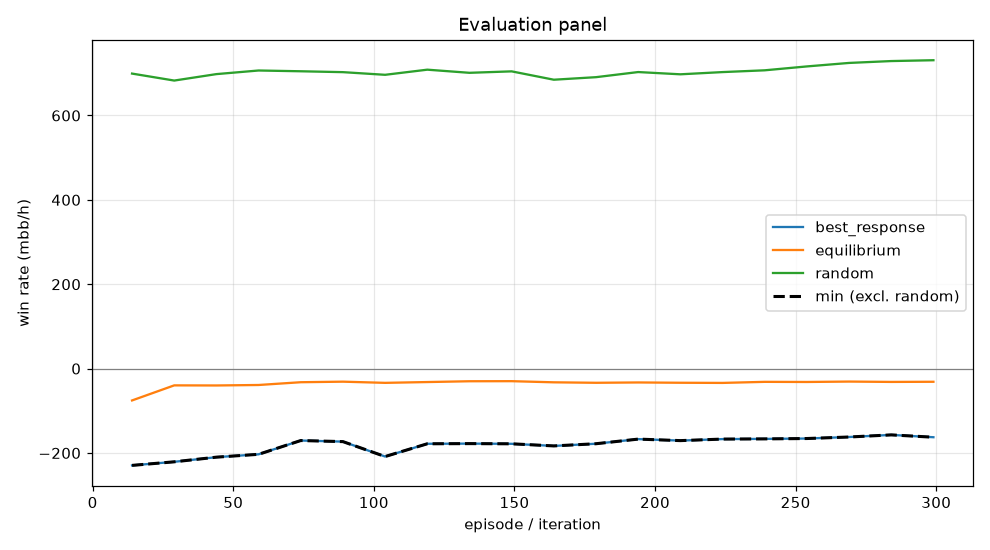

The table this chart was drawn from, first rows:
episode, min, mean, best_response_mean, best_response_se, equilibrium_mean, equilibrium_se, random_mean, random_se, act_call, act_raise, act_fold, act_check
14, -229.4, -75.48, -229.4, 0.0, -75.48, 0.0, 699.3, 0.0, 0.2756, 0.3517, 0.1716, 0.201
29, -220.9, -39.73, -220.9, 0.0, -39.73, 0.0, 682.8, 0.0, 0.3299, 0.3043, 0.1624, 0.2034
44, -209.9, -39.97, -209.9, 0.0, -39.97, 0.0, 698.1, 0.0, 0.3592, 0.2815, 0.1527, 0.2067
59, -203.2, -38.84, -203.2, 0.0, -38.84, 0.0, 706.7, 0.0, 0.3468, 0.3046, 0.1548, 0.1937
74, -170.5, -32.27, -170.5, 0.0, -32.27, 0.0, 704.8, 0.0, 0.3385, 0.3011, 0.155, 0.2054
89, -173.1, -30.96, -173.1, 0.0, -30.96, 0.0, 702.7, 0.0, 0.3364, 0.3082, 0.1544, 0.2011
104, -208.4, -33.77, -208.4, 0.0, -33.77, 0.0, 696.5, 0.0, 0.3346, 0.3098, 0.1561, 0.1995
119, -178.2, -31.87, -178.2, 0.0, -31.87, 0.0, 708.6, 0.0, 0.3423, 0.3049, 0.152, 0.2008
134, -177.8, -29.97, -177.8, 0.0, -29.97, 0.0, 701.2, 0.0, 0.3362, 0.3087, 0.155, 0.2002
149, -178.3, -29.79, -178.3, 0.0, -29.79, 0.0, 704.6, 0.0, 0.3354, 0.3101, 0.1525, 0.202
164, -183.3, -32.5, -183.3, 0.0, -32.5, 0.0, 684.8, 0.0, 0.3342, 0.3116, 0.1568, 0.1974
179, -178.1, -33.61, -178.1, 0.0, -33.61, 0.0, 690.8, 0.0, 0.3396, 0.3165, 0.1505, 0.1933
194, -167.1, -32.83, -167.1, 0.0, -32.83, 0.0, 703, 0.0, 0.3395, 0.319, 0.1458, 0.1957
209, -170.7, -33.53, -170.7, 0.0, -33.53, 0.0, 697.6, 0.0, 0.3481, 0.3113, 0.1471, 0.1936
224, -167, -33.91, -167, 0.0, -33.91, 0.0, 702.9, 0.0, 0.3498, 0.3089, 0.1451, 0.1963
239, -166.6, -31.39, -166.6, 0.0, -31.39, 0.0, 707.1, 0.0, 0.35, 0.3053, 0.1442, 0.2005
254, -165.7, -31.69, -165.7, 0.0, -31.69, 0.0, 716.3, 0.0, 0.3501, 0.31, 0.1409, 0.199
269, -162.1, -30.72, -162.1, 0.0, -30.72, 0.0, 724.6, 0.0, 0.3531, 0.3047, 0.1383, 0.2039
284, -157.1, -31.57, -157.1, 0.0, -31.57, 0.0, 729, 0.0, 0.3534, 0.3038, 0.137, 0.2058
299, -162.7, -31.2, -162.7, 0.0, -31.2, 0.0, 731, 0.0, 0.3544, 0.3042, 0.1361, 0.2053
